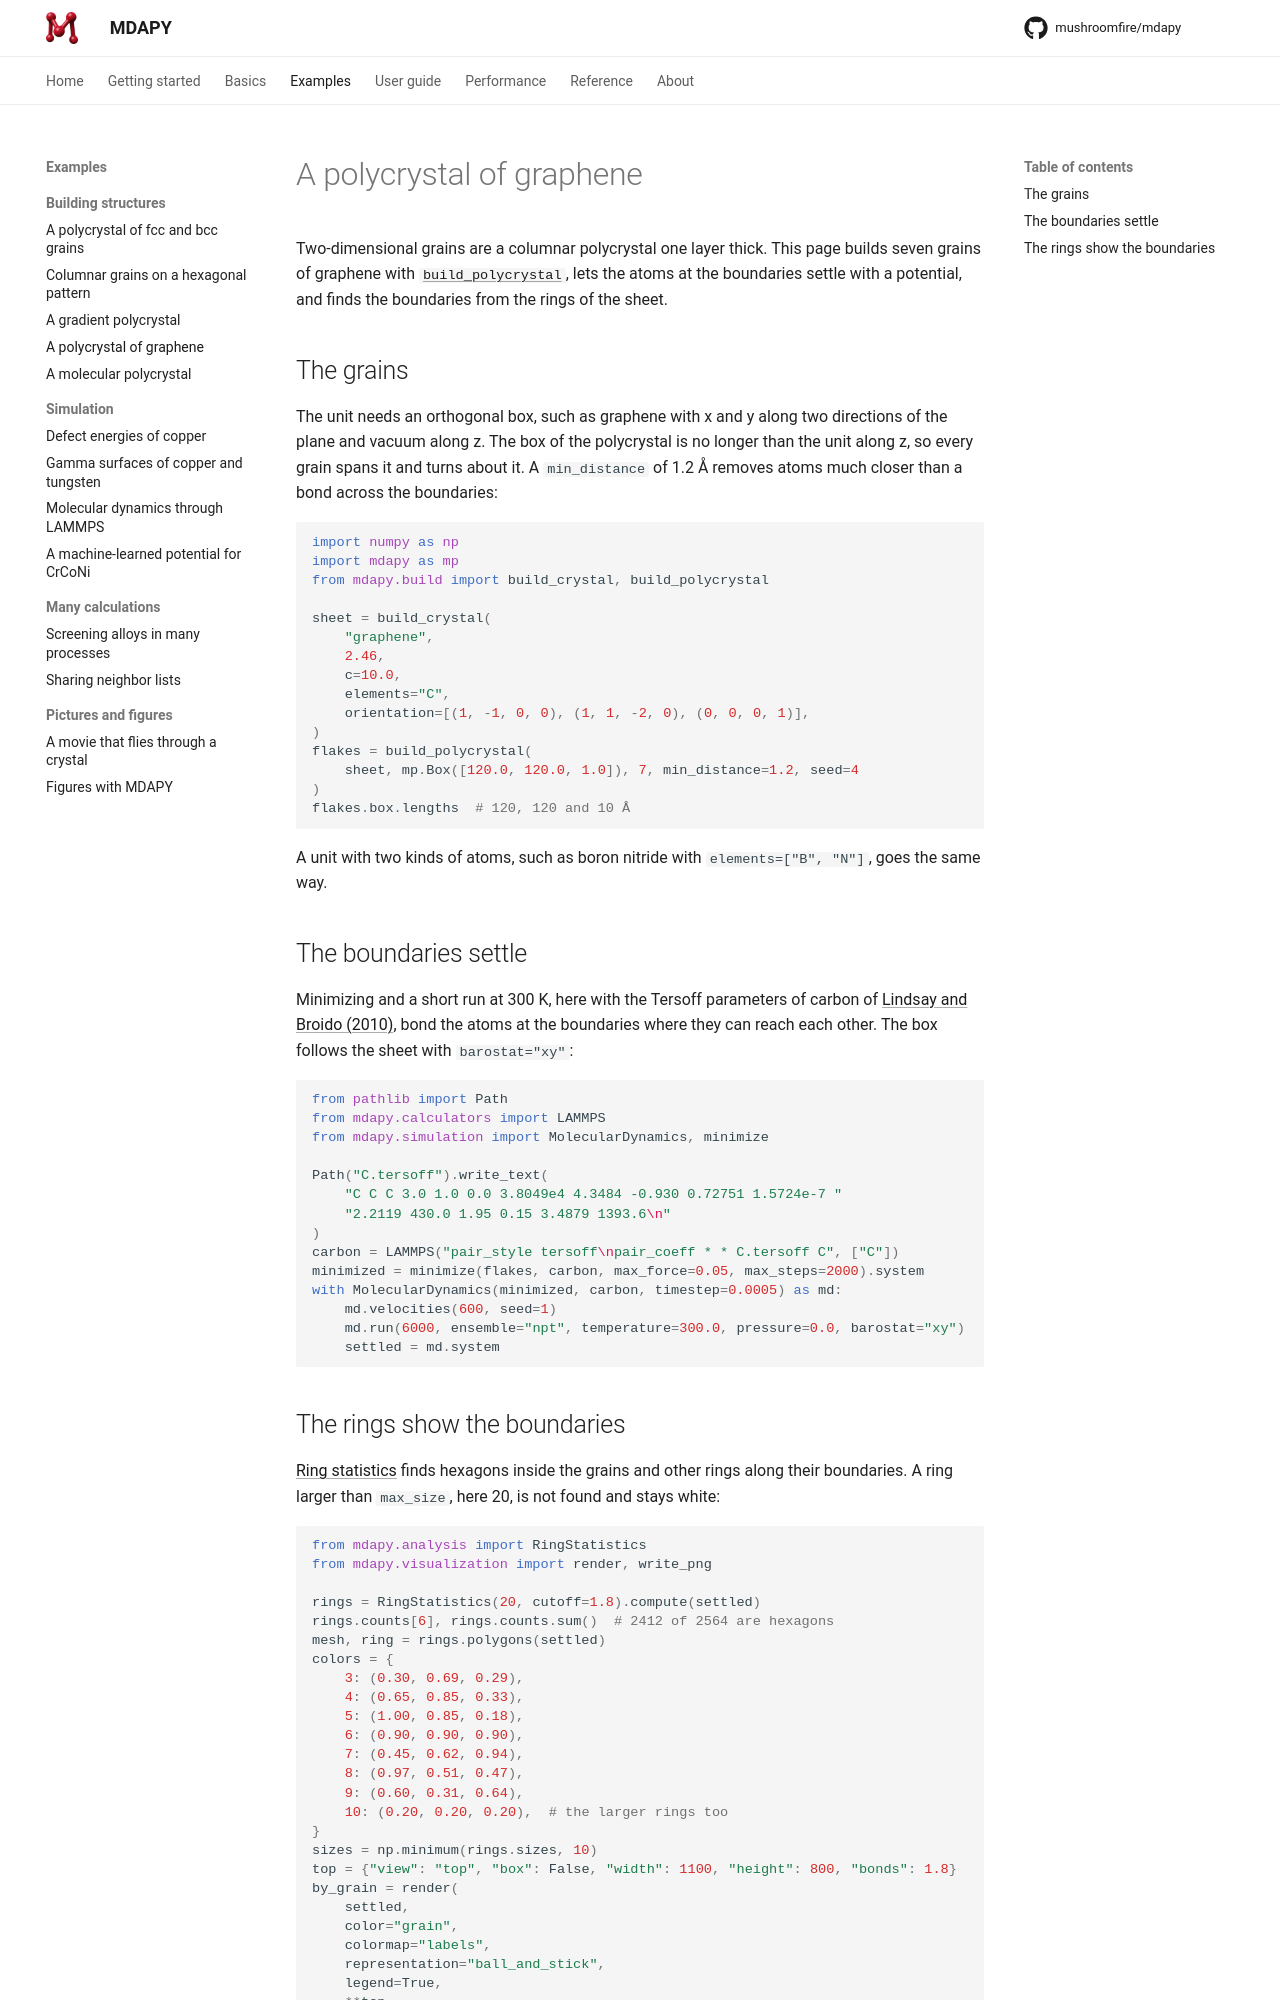

repository: mushroomfire/mdapy · page: 2.0/examples/graphene-polycrystal/index.html · generator: mkdocs

# A polycrystal of graphene

Two-dimensional grains are a columnar polycrystal one layer thick. This page builds seven
grains of graphene with [`build_polycrystal`](../user-guide/build/polycrystals.md), lets the
atoms at the boundaries settle with a potential, and finds the boundaries from the rings of
the sheet.

## The grains

The unit needs an orthogonal box, such as graphene with x and y along two directions of the
plane and vacuum along z. The box of the polycrystal is no longer than the unit along z, so
every grain spans it and turns about it. A `min_distance` of 1.2 Å removes atoms much closer
than a bond across the boundaries:

```python
import numpy as np
import mdapy as mp
from mdapy.build import build_crystal, build_polycrystal

sheet = build_crystal(
    "graphene",
    2.46,
    c=10.0,
    elements="C",
    orientation=[(1, -1, 0, 0), (1, 1, -2, 0), (0, 0, 0, 1)],
)
flakes = build_polycrystal(
    sheet, mp.Box([120.0, 120.0, 1.0]), 7, min_distance=1.2, seed=4
)
flakes.box.lengths  # 120, 120 and 10 Å
```

A unit with two kinds of atoms, such as boron nitride with `elements=["B", "N"]`, goes the
same way.

## The boundaries settle

Minimizing and a short run at 300 K bond the atoms at the boundaries where they can reach
each other, here with a [NEP](../user-guide/potentials/nep.md) model of carbon trained with
TorchNEP on the GAP-2017 data. The box follows the sheet with `barostat="xy"`.

!!! note "Cite the model and the data"

    The model comes from [Wu et al. (2026), TorchNEP](../reference/references.md#wu2026torchnep),
    trained on the data of [Deringer and Csányi (2017)](../reference/references.md#deringer2017).
    Cite both when you use it.

<!-- files: carbon -->

Download the model [`nep.txt`](carbon/nep.txt) (a copy of `carbon/nep_torchnep.txt` of the
[TorchNEP models](https://github.com/mushroomfire/TorchNEP_models)) into the working
directory:

```python
from mdapy.calculators import NEP
from mdapy.simulation import MolecularDynamics, minimize

carbon = NEP("nep.txt")
minimized = minimize(flakes, carbon, max_force=0.05, max_steps=2000).system
with MolecularDynamics(minimized, carbon, timestep=0.0005) as md:
    md.velocities(600, seed=1)
    md.run(6000, ensemble="npt", temperature=300.0, pressure=0.0, barostat="xy")
    settled = md.system
```
